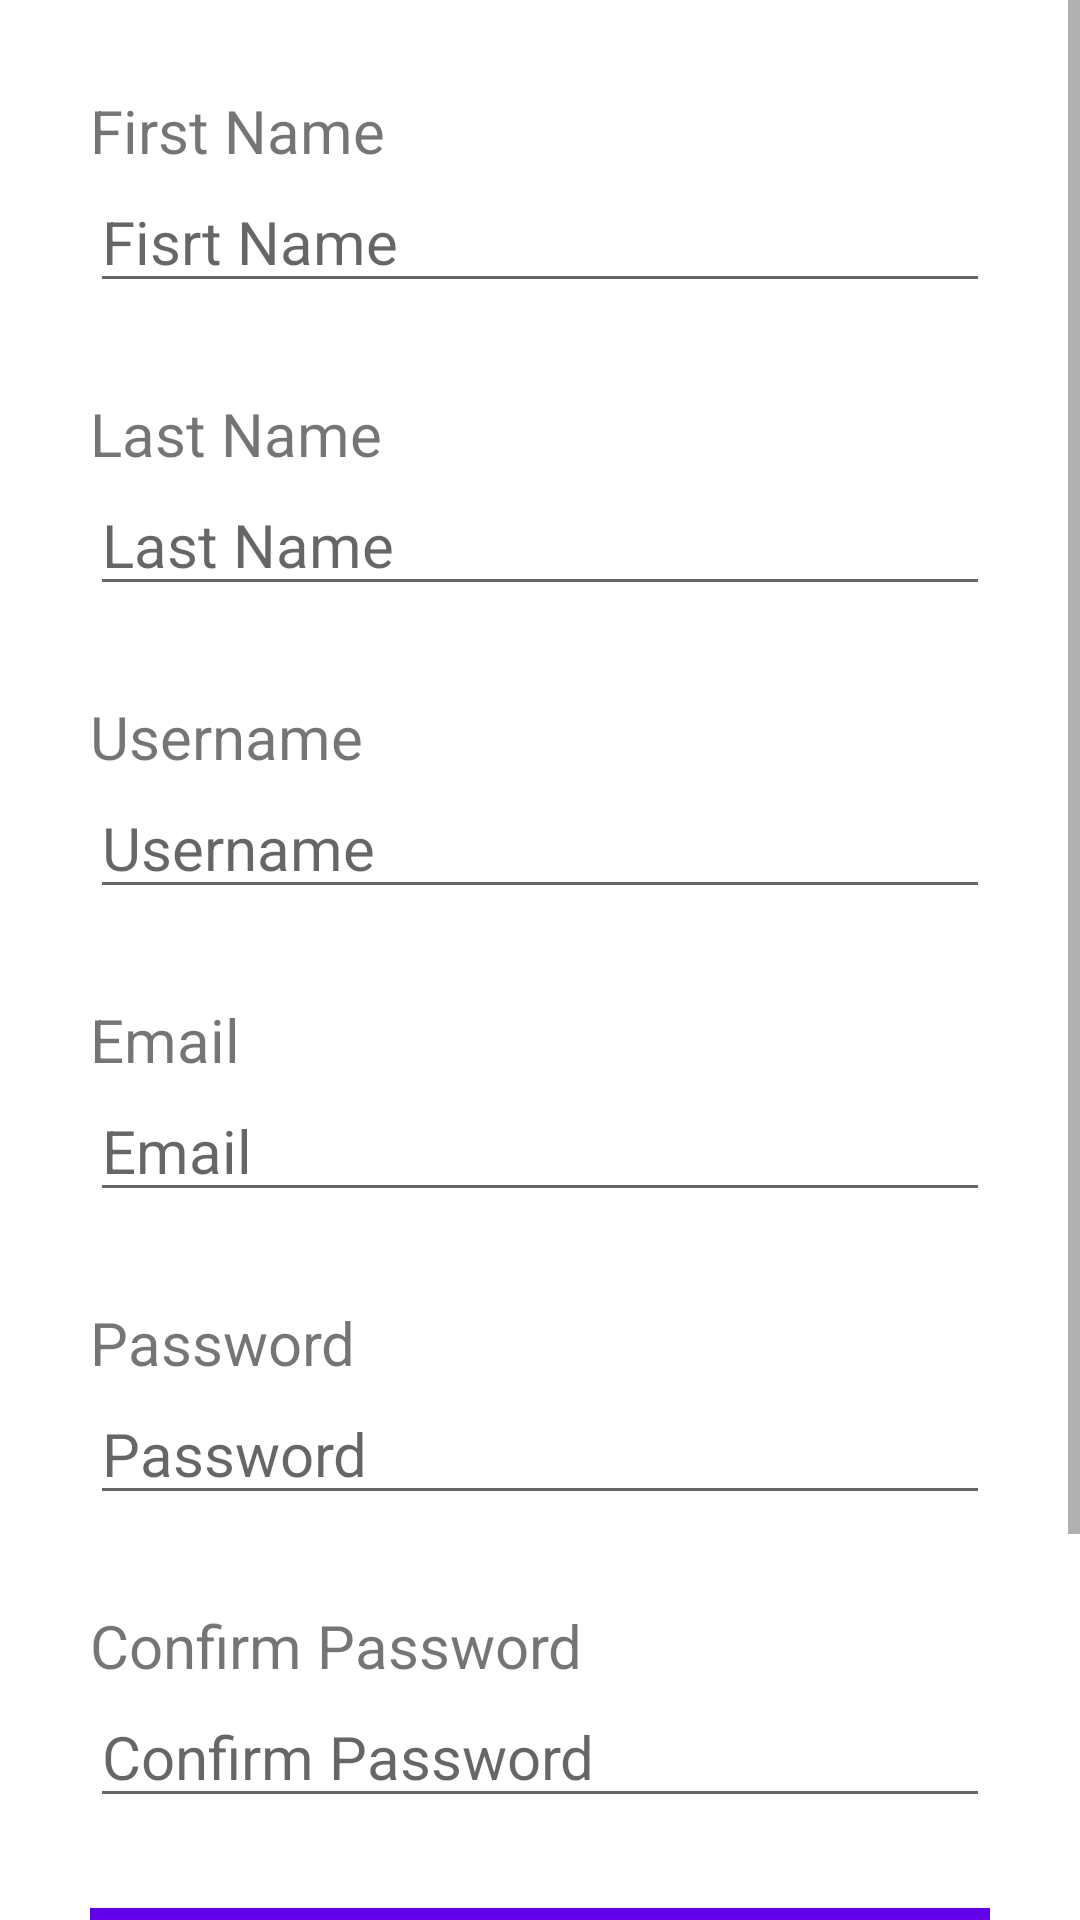

Layout XML and referenced resources for this Android screen:
<!-- AndroidManifest.xml: activity theme Theme.VolleyMySqlCrudDemo.NoActionBar -->
<!-- res/layout/activity_register.xml -->
<?xml version="1.0" encoding="utf-8"?>
<LinearLayout xmlns:android="http://schemas.android.com/apk/res/android"
    xmlns:tools="http://schemas.android.com/tools"
    android:layout_width="match_parent"
    android:layout_height="wrap_content"
    tools:context=".LoginActivity">
    <ScrollView
        android:layout_width="match_parent"
        android:layout_height="wrap_content">
        <LinearLayout
            android:layout_width="match_parent"
            android:layout_height="wrap_content"
            android:orientation="vertical"
            android:layout_margin="30dp">
            <TextView
                android:layout_width="match_parent"
                android:layout_height="wrap_content"
                android:text="First Name"
                android:textSize="20dp">
            </TextView>
            <EditText
                android:id="@+id/firstName"
                android:layout_width="match_parent"
                android:layout_height="wrap_content"
                android:layout_marginBottom="30dp"
                android:hint="Fisrt Name"
                android:inputType="text"
                android:singleLine="true"
                android:textSize="20dp">
            </EditText>
            <TextView
                android:layout_width="match_parent"
                android:layout_height="wrap_content"
                android:text="Last Name"
                android:textSize="20dp">
            </TextView>
            <EditText
                android:id="@+id/lastName"
                android:layout_width="match_parent"
                android:layout_height="wrap_content"
                android:layout_marginBottom="30dp"
                android:hint="Last Name"
                android:inputType="text"
                android:singleLine="true"
                android:textSize="20dp">
            </EditText>
            <TextView
                android:layout_width="match_parent"
                android:layout_height="wrap_content"
                android:text="Username"
                android:textSize="20dp">
            </TextView>
            <EditText
                android:id="@+id/username"
                android:layout_width="match_parent"
                android:layout_height="wrap_content"
                android:layout_marginBottom="30dp"
                android:hint="Username"
                android:inputType="text"
                android:singleLine="true"
                android:textSize="20dp">
            </EditText>
            <TextView
                android:layout_width="match_parent"
                android:layout_height="wrap_content"
                android:text="Email"
                android:textSize="20dp">
            </TextView>
            <EditText
                android:id="@+id/email"
                android:layout_width="match_parent"
                android:layout_height="wrap_content"
                android:layout_marginBottom="30dp"
                android:hint="Email"
                android:inputType="textEmailAddress"
                android:singleLine="true"
                android:textSize="20dp">
            </EditText>
            <TextView
                android:layout_width="match_parent"
                android:layout_height="wrap_content"
                android:text="Password"
                android:textSize="20dp">
            </TextView>
            <EditText
                android:id="@+id/password"
                android:layout_width="match_parent"
                android:layout_height="wrap_content"
                android:layout_marginBottom="30dp"
                android:hint="Password"
                android:inputType="textPassword"
                android:singleLine="true"
                android:textSize="20dp">
            </EditText>
            <TextView
                android:layout_width="match_parent"
                android:layout_height="wrap_content"
                android:text="Confirm Password"
                android:textSize="20dp">
            </TextView>
            <EditText
                android:id="@+id/password1"
                android:layout_width="match_parent"
                android:layout_height="wrap_content"
                android:layout_marginBottom="30dp"
                android:hint="Confirm Password"
                android:inputType="textPassword"
                android:singleLine="true"
                android:textSize="20dp">
            </EditText>
            <Button
                android:id="@+id/registerBtn"
                android:layout_width="match_parent"
                android:layout_height="wrap_content"
                android:background="@color/colorPrimary"
                android:layout_marginBottom="20dp"
                android:text="Register"
                android:textColor="#FFF"
                android:textSize="20dp" />
            <TextView
                android:id="@+id/loginTV"
                android:layout_width="match_parent"
                android:layout_height="wrap_content"
                android:text="Have Account? Login Here"
                android:gravity="center"
                android:paddingVertical="10dp"
                android:textSize="20dp"
                android:layout_marginBottom="50dp">
            </TextView>
        </LinearLayout>
    </ScrollView>
</LinearLayout>
<!-- resources referenced by this layout -->
<resources>
  <style name="Theme.VolleyMySqlCrudDemo.NoActionBar">
          <item name="windowActionBar">false</item>
          <item name="windowNoTitle">true</item>
      </style>
  <!-- not gathered from this repository: default colours our renderer supplied (Android Studio template values) -->
  <color name="colorPrimary">#FF6200EE</color>
</resources>
